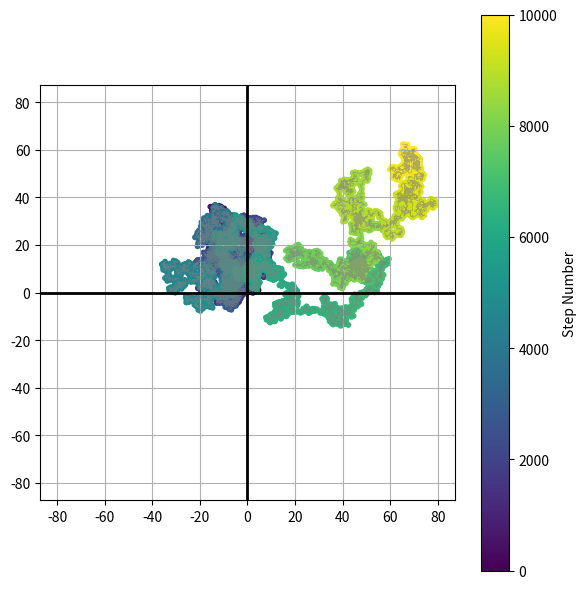

Reproduce this figure in Python.
import matplotlib.pyplot as plt
import random as r
import math

def get_random_shift():
    angle = r.uniform(0, 2 * math.pi)
    return [math.cos(angle), math.sin(angle)]


if __name__ == "__main__":
    # Generate walk
    num_steps = 10000
    x, y = [0], [0]
    for _ in range(num_steps):
        dx, dy = get_random_shift()
        x.append(x[-1] + dx)
        y.append(y[-1] + dy)

    # Set bounds
    max_dist = max(max(map(abs, x)), max(map(abs, y))) * 1.1


    # Plot
    fig, ax = plt.subplots(figsize=(6, 6))
    scatter = ax.scatter(x, y, c=range(len(x)), cmap='viridis', s=10)
    ax.plot(x, y, linewidth=0.5, color='gray', alpha=0.6)
    plt.colorbar(scatter, label='Step Number')

    # ✅ BOLD AXES
    ax.axhline(0, color='black', linewidth=2)  # Bold X-axis
    ax.axvline(0, color='black', linewidth=2)  # Bold Y-axis

    # Setup
    ax.set_xlim(-max_dist, max_dist)
    ax.set_ylim(-max_dist, max_dist)
    ax.set_aspect('equal')
    plt.grid(True)
    plt.tight_layout()
    plt.show()